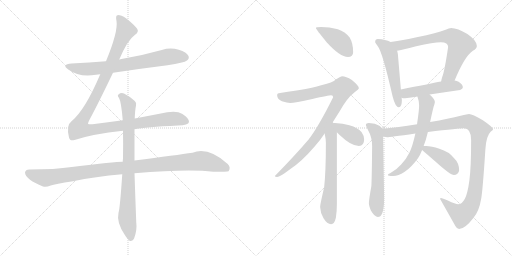
t = 0.00 s
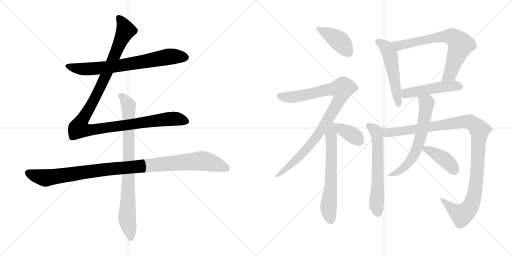
t = 2.49 s
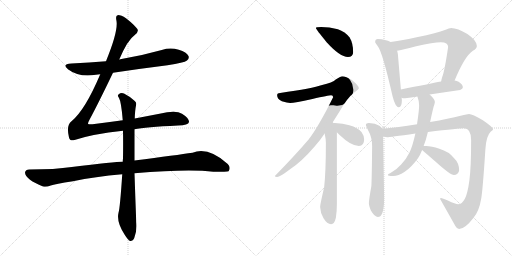
t = 4.99 s
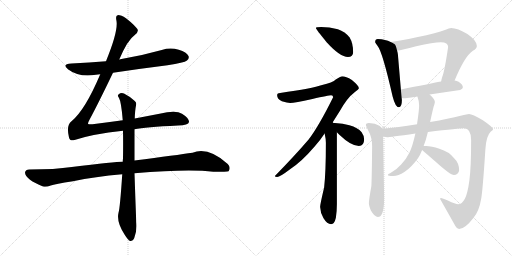
t = 7.48 s
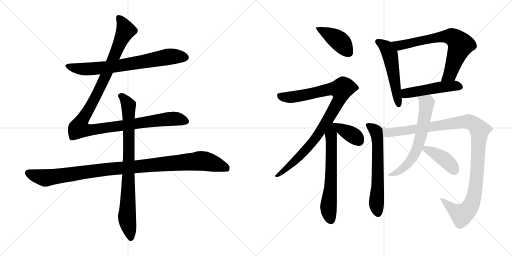
t = 9.97 s
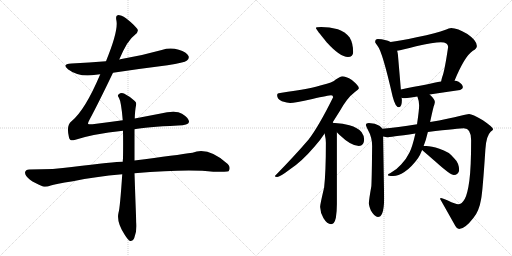
t = 12.47 s

The animated SVG that drew these frames (rendered in a browser with its animation timeline set to each time). Animation: 15 CSS @keyframes rules; one cycle of 12.47 s.

<svg version="1.1" viewBox="0 0 2048 1024" xmlns="http://www.w3.org/2000/svg">
  <g stroke="lightgray" stroke-dasharray="1,1" stroke-width="1" transform="scale(4, 4)">
    <line x1="0" y1="0" x2="256" y2="256"></line>
    <line x1="256" y1="0" x2="0" y2="256"></line>
    <line x1="128" y1="0" x2="128" y2="256"></line>
    <line x1="0" y1="128" x2="256" y2="128"></line>
    <line x1="256" y1="0" x2="512" y2="256"></line>
    <line x1="512" y1="0" x2="256" y2="256"></line>
    <line x1="384" y1="0" x2="384" y2="256"></line>
    <line x1="256" y1="128" x2="512" y2="128"></line>
  </g>
<g transform="scale(1, -1) translate(0, -850)">
   <style type="text/css">
    @keyframes keyframes0 {
      from {
       stroke: black;
       stroke-dashoffset: 726;
       stroke-width: 128;
       }
       70% {
       animation-timing-function: step-end;
       stroke: black;
       stroke-dashoffset: 0;
       stroke-width: 128;
       }
       to {
       stroke: black;
       stroke-width: 1024;
       }
       }
       #make-me-a-hanzi-animation-0 {
         animation: keyframes0 0.840820s both;
         animation-delay: 0.000000s;
         animation-timing-function: linear;
       }
    @keyframes keyframes1 {
      from {
       stroke: black;
       stroke-dashoffset: 1180;
       stroke-width: 128;
       }
       79% {
       animation-timing-function: step-end;
       stroke: black;
       stroke-dashoffset: 0;
       stroke-width: 128;
       }
       to {
       stroke: black;
       stroke-width: 1024;
       }
       }
       #make-me-a-hanzi-animation-1 {
         animation: keyframes1 1.210286s both;
         animation-delay: 0.840820s;
         animation-timing-function: linear;
       }
    @keyframes keyframes2 {
      from {
       stroke: black;
       stroke-dashoffset: 1069;
       stroke-width: 128;
       }
       78% {
       animation-timing-function: step-end;
       stroke: black;
       stroke-dashoffset: 0;
       stroke-width: 128;
       }
       to {
       stroke: black;
       stroke-width: 1024;
       }
       }
       #make-me-a-hanzi-animation-2 {
         animation: keyframes2 1.119954s both;
         animation-delay: 2.051106s;
         animation-timing-function: linear;
       }
    @keyframes keyframes3 {
      from {
       stroke: black;
       stroke-dashoffset: 837;
       stroke-width: 128;
       }
       73% {
       animation-timing-function: step-end;
       stroke: black;
       stroke-dashoffset: 0;
       stroke-width: 128;
       }
       to {
       stroke: black;
       stroke-width: 1024;
       }
       }
       #make-me-a-hanzi-animation-3 {
         animation: keyframes3 0.931152s both;
         animation-delay: 3.171060s;
         animation-timing-function: linear;
       }
    @keyframes keyframes4 {
      from {
       stroke: black;
       stroke-dashoffset: 420;
       stroke-width: 128;
       }
       58% {
       animation-timing-function: step-end;
       stroke: black;
       stroke-dashoffset: 0;
       stroke-width: 128;
       }
       to {
       stroke: black;
       stroke-width: 1024;
       }
       }
       #make-me-a-hanzi-animation-4 {
         animation: keyframes4 0.591797s both;
         animation-delay: 4.102212s;
         animation-timing-function: linear;
       }
    @keyframes keyframes5 {
      from {
       stroke: black;
       stroke-dashoffset: 940;
       stroke-width: 128;
       }
       75% {
       animation-timing-function: step-end;
       stroke: black;
       stroke-dashoffset: 0;
       stroke-width: 128;
       }
       to {
       stroke: black;
       stroke-width: 1024;
       }
       }
       #make-me-a-hanzi-animation-5 {
         animation: keyframes5 1.014974s both;
         animation-delay: 4.694009s;
         animation-timing-function: linear;
       }
    @keyframes keyframes6 {
      from {
       stroke: black;
       stroke-dashoffset: 638;
       stroke-width: 128;
       }
       67% {
       animation-timing-function: step-end;
       stroke: black;
       stroke-dashoffset: 0;
       stroke-width: 128;
       }
       to {
       stroke: black;
       stroke-width: 1024;
       }
       }
       #make-me-a-hanzi-animation-6 {
         animation: keyframes6 0.769206s both;
         animation-delay: 5.708983s;
         animation-timing-function: linear;
       }
    @keyframes keyframes7 {
      from {
       stroke: black;
       stroke-dashoffset: 380;
       stroke-width: 128;
       }
       55% {
       animation-timing-function: step-end;
       stroke: black;
       stroke-dashoffset: 0;
       stroke-width: 128;
       }
       to {
       stroke: black;
       stroke-width: 1024;
       }
       }
       #make-me-a-hanzi-animation-7 {
         animation: keyframes7 0.559245s both;
         animation-delay: 6.478189s;
         animation-timing-function: linear;
       }
    @keyframes keyframes8 {
      from {
       stroke: black;
       stroke-dashoffset: 534;
       stroke-width: 128;
       }
       63% {
       animation-timing-function: step-end;
       stroke: black;
       stroke-dashoffset: 0;
       stroke-width: 128;
       }
       to {
       stroke: black;
       stroke-width: 1024;
       }
       }
       #make-me-a-hanzi-animation-8 {
         animation: keyframes8 0.684570s both;
         animation-delay: 7.037434s;
         animation-timing-function: linear;
       }
    @keyframes keyframes9 {
      from {
       stroke: black;
       stroke-dashoffset: 711;
       stroke-width: 128;
       }
       70% {
       animation-timing-function: step-end;
       stroke: black;
       stroke-dashoffset: 0;
       stroke-width: 128;
       }
       to {
       stroke: black;
       stroke-width: 1024;
       }
       }
       #make-me-a-hanzi-animation-9 {
         animation: keyframes9 0.828613s both;
         animation-delay: 7.722004s;
         animation-timing-function: linear;
       }
    @keyframes keyframes10 {
      from {
       stroke: black;
       stroke-dashoffset: 489;
       stroke-width: 128;
       }
       61% {
       animation-timing-function: step-end;
       stroke: black;
       stroke-dashoffset: 0;
       stroke-width: 128;
       }
       to {
       stroke: black;
       stroke-width: 1024;
       }
       }
       #make-me-a-hanzi-animation-10 {
         animation: keyframes10 0.647949s both;
         animation-delay: 8.550617s;
         animation-timing-function: linear;
       }
    @keyframes keyframes11 {
      from {
       stroke: black;
       stroke-dashoffset: 624;
       stroke-width: 128;
       }
       67% {
       animation-timing-function: step-end;
       stroke: black;
       stroke-dashoffset: 0;
       stroke-width: 128;
       }
       to {
       stroke: black;
       stroke-width: 1024;
       }
       }
       #make-me-a-hanzi-animation-11 {
         animation: keyframes11 0.757812s both;
         animation-delay: 9.198566s;
         animation-timing-function: linear;
       }
    @keyframes keyframes12 {
      from {
       stroke: black;
       stroke-dashoffset: 1113;
       stroke-width: 128;
       }
       78% {
       animation-timing-function: step-end;
       stroke: black;
       stroke-dashoffset: 0;
       stroke-width: 128;
       }
       to {
       stroke: black;
       stroke-width: 1024;
       }
       }
       #make-me-a-hanzi-animation-12 {
         animation: keyframes12 1.155762s both;
         animation-delay: 9.956378s;
         animation-timing-function: linear;
       }
    @keyframes keyframes13 {
      from {
       stroke: black;
       stroke-dashoffset: 639;
       stroke-width: 128;
       }
       68% {
       animation-timing-function: step-end;
       stroke: black;
       stroke-dashoffset: 0;
       stroke-width: 128;
       }
       to {
       stroke: black;
       stroke-width: 1024;
       }
       }
       #make-me-a-hanzi-animation-13 {
         animation: keyframes13 0.770020s both;
         animation-delay: 11.112140s;
         animation-timing-function: linear;
       }
    @keyframes keyframes14 {
      from {
       stroke: black;
       stroke-dashoffset: 408;
       stroke-width: 128;
       }
       57% {
       animation-timing-function: step-end;
       stroke: black;
       stroke-dashoffset: 0;
       stroke-width: 128;
       }
       to {
       stroke: black;
       stroke-width: 1024;
       }
       }
       #make-me-a-hanzi-animation-14 {
         animation: keyframes14 0.582031s both;
         animation-delay: 11.882160s;
         animation-timing-function: linear;
       }
</style>
<path d="M 452.0 559.5 Q 558.0 575.5 670.0 589.5 Q 737.0 599.5 748.0 608.5 Q 758.0 615.5 754.0 626.5 Q 747.0 641.5 715.0 651.5 Q 681.0 661.5 647.0 650.5 Q 569.0 628.5 486.0 614.5 Q 482.0 614.5 477.0 612.5 L 424.0 605.5 Q 357.0 599.5 286.0 596.5 Q 244.0 593.5 273.0 572.5 Q 318.0 539.5 384.0 551.5 Q 391.0 552.5 401.0 553.5 L 452.0 559.5 Z" fill="lightgray"></path> 
<path d="M 491.0 369.5 Q 433.0 362.5 370.0 353.5 Q 354.0 352.5 352.0 355.5 Q 351.0 358.5 358.0 371.5 Q 394.0 438.5 452.0 559.5 L 477.0 612.5 Q 510.0 690.5 539.0 710.5 Q 558.0 723.5 548.0 736.5 Q 497.0 790.5 471.0 789.5 Q 461.0 789.5 466.0 766.5 Q 473.0 724.5 424.0 605.5 L 401.0 553.5 Q 340.0 409.5 286.0 365.5 Q 264.0 349.5 276.0 300.5 Q 280.0 284.5 298.0 290.5 Q 370.0 314.5 492.0 327.5 L 538.0 333.5 Q 580.0 342.5 712.0 348.5 Q 754.0 349.5 756.0 362.5 Q 757.0 377.5 728.0 395.5 Q 704.0 410.5 638.0 395.5 L 539.0 376.5 L 491.0 369.5 Z" fill="lightgray"></path> 
<path d="M 491.0 203.5 Q 460.0 203.5 287.0 182.5 Q 220.0 172.5 117.0 172.5 Q 102.0 172.5 100.0 160.5 Q 100.0 147.5 120.0 131.5 Q 138.0 118.5 172.0 104.5 Q 184.0 100.5 203.0 108.5 Q 219.0 114.5 292.0 125.5 Q 380.0 144.5 489.0 153.5 L 538.0 157.5 Q 754.0 175.5 853.0 163.5 Q 910.0 163.5 914.0 165.5 Q 914.0 166.5 915.0 166.5 Q 924.0 181.5 911.0 194.5 Q 833.0 264.5 770.0 239.5 Q 709.0 230.5 538.0 208.5 L 491.0 203.5 Z" fill="lightgray"></path> 
<path d="M 539.0 376.5 Q 540.0 409.5 544.0 428.5 Q 547.0 440.5 539.0 446.5 Q 515.0 467.5 496.0 476.5 Q 483.0 480.5 474.0 472.5 Q 468.0 468.5 476.0 458.5 Q 485.0 443.5 491.0 369.5 L 492.0 327.5 Q 493.0 278.5 492.0 216.5 Q 491.0 210.5 491.0 203.5 L 489.0 153.5 Q 480.0 17.5 474.0 -0.5 Q 465.0 -39.5 500.0 -90.5 Q 512.0 -109.5 520.0 -113.5 Q 532.0 -114.5 537.0 -101.5 Q 549.0 -68.5 545.0 -38.5 Q 541.0 64.5 538.0 157.5 L 538.0 208.5 L 538.0 333.5 L 539.0 376.5 Z" fill="lightgray"></path> 
<path d="M 1284.5 742.0 Q 1263.5 742.0 1263.5 738.0 Q 1263.5 734.0 1307.5 680.0 Q 1360.5 622.0 1391.5 622.0 Q 1412.5 622.0 1412.5 641.0 Q 1412.5 677.0 1398.5 700.0 Q 1380.5 723.0 1351.5 733.0 Q 1317.5 742.0 1284.5 742.0 Z" fill="lightgray"></path> 
<path d="M 1368.5 545.0 Q 1363.5 545.0 1344.5 533.0 Q 1329.5 519.0 1288.5 510.0 Q 1250.5 497.0 1120.5 478.0 Q 1108.5 478.0 1108.5 469.0 Q 1108.5 454.0 1127.5 445.0 Q 1149.5 438.0 1160.5 438.0 Q 1178.5 438.0 1249.5 454.0 Q 1315.5 469.0 1324.5 469.0 Q 1332.5 469.0 1332.5 461.0 Q 1274.5 344.0 1234.5 292.0 Q 1180.5 229.0 1099.5 146.0 Q 1099.5 142.0 1108.5 142.0 Q 1119.5 142.0 1157.5 171.0 Q 1204.5 201.0 1258.5 264.0 Q 1279.5 287.0 1298.5 316.0 L 1328.5 357.0 Q 1341.5 378.0 1357.5 403.0 Q 1388.5 459.0 1418.5 481.0 Q 1435.5 494.0 1435.5 497.0 Q 1435.5 507.0 1407.5 530.0 Q 1383.5 545.0 1368.5 545.0 Z" fill="lightgray"></path> 
<path d="M 1298.5 316.0 Q 1303.5 294.0 1303.5 279.0 Q 1303.5 162.0 1296.5 100.0 Q 1280.5 32.0 1280.5 22.0 Q 1281.5 -1.0 1293.5 -22.0 Q 1308.5 -47.0 1324.5 -47.0 Q 1337.5 -47.0 1343.5 -21.0 Q 1347.5 4.0 1347.5 33.0 L 1347.5 321.0 C 1347.5 378.0 1284.5 386.0 1298.5 316.0 Z" fill="lightgray"></path> 
<path d="M 1347.5 321.0 Q 1351.5 316.0 1358.5 310.0 Q 1404.5 266.0 1435.5 266.0 Q 1456.5 266.0 1456.5 293.0 Q 1456.5 307.0 1446.5 321.0 Q 1431.5 340.0 1397.5 349.0 Q 1372.5 357.0 1339.5 358.0 Q 1333.5 358.0 1328.5 357.0 C 1317.5 355.0 1327.5 344.0 1347.5 321.0 Z" fill="lightgray"></path> 
<path d="M 1562.5 682.0 Q 1542.5 693.0 1511.5 694.0 Q 1500.5 694.0 1500.5 681.0 Q 1501.5 678.0 1510.5 666.0 Q 1529.5 644.0 1570.5 464.0 Q 1581.5 421.0 1595.5 421.0 Q 1607.5 421.0 1607.5 450.0 L 1606.5 459.0 L 1603.5 492.0 L 1591.5 633.0 Q 1590.5 640.0 1588.5 647.0 C 1582.5 673.0 1582.5 673.0 1562.5 682.0 Z" fill="lightgray"></path> 
<path d="M 1818.5 528.0 Q 1858.5 625.0 1891.5 647.0 Q 1907.5 655.0 1907.5 666.0 Q 1907.5 688.0 1869.5 714.0 Q 1830.5 738.0 1804.5 738.0 Q 1797.5 738.0 1779.5 730.0 Q 1751.5 718.0 1666.5 701.0 Q 1598.5 686.0 1562.5 682.0 C 1532.5 678.0 1559.5 641.0 1588.5 647.0 Q 1606.5 650.0 1664.5 665.0 Q 1734.5 681.0 1763.5 681.0 Q 1792.5 681.0 1792.5 662.0 Q 1778.5 567.0 1769.5 544.0 Q 1765.5 532.0 1764.5 524.0 C 1757.5 495.0 1806.5 500.0 1818.5 528.0 Z" fill="lightgray"></path> 
<path d="M 1718.5 472.0 Q 1777.5 481.0 1840.5 490.0 Q 1851.5 495.0 1851.5 501.0 Q 1851.5 512.0 1834.5 523.0 Q 1827.5 526.0 1818.5 528.0 L 1764.5 524.0 Q 1717.5 515.0 1603.5 492.0 C 1574.5 486.0 1577.5 465.0 1606.5 459.0 Q 1610.5 457.0 1620.5 457.0 Q 1644.5 460.0 1669.5 464.0 L 1718.5 472.0 Z" fill="lightgray"></path> 
<path d="M 1475.5 358.0 Q 1463.5 358.0 1463.5 350.0 Q 1463.5 347.0 1471.5 331.0 Q 1488.5 301.0 1488.5 266.0 Q 1487.5 148.0 1485.5 106.0 Q 1475.5 50.0 1475.5 37.0 Q 1475.5 28.0 1483.5 8.0 Q 1498.5 -18.0 1511.5 -18.0 Q 1522.5 -18.0 1528.5 -4.0 Q 1536.5 14.0 1536.5 58.0 L 1532.5 304.0 L 1529.5 335.0 Q 1525.5 342.0 1517.5 347.0 Q 1501.5 357.0 1475.5 358.0 Z" fill="lightgray"></path> 
<path d="M 1532.5 304.0 Q 1544.5 301.0 1548.5 301.0 Q 1556.5 301.0 1661.5 316.0 L 1711.5 322.0 Q 1839.5 337.0 1855.5 337.0 Q 1884.5 337.0 1884.5 289.0 Q 1884.5 181.0 1877.5 128.0 Q 1870.5 76.0 1859.5 55.0 Q 1847.5 33.0 1832.5 33.0 Q 1822.5 33.0 1791.5 48.0 Q 1769.5 58.0 1763.5 58.0 Q 1760.5 58.0 1760.5 54.0 Q 1789.5 3.0 1821.5 -54.0 Q 1827.5 -66.0 1836.5 -66.0 Q 1859.5 -66.0 1893.5 -22.0 Q 1916.5 5.0 1924.5 54.0 Q 1930.5 83.0 1941.5 252.0 Q 1944.5 306.0 1962.5 323.0 Q 1972.5 330.0 1972.5 333.0 Q 1972.5 341.0 1931.5 369.0 Q 1888.5 394.0 1876.5 394.0 Q 1870.5 394.0 1842.5 387.0 Q 1796.5 375.0 1720.5 362.0 L 1668.5 353.0 Q 1589.5 341.0 1529.5 335.0 C 1499.5 332.0 1502.5 306.0 1532.5 304.0 Z" fill="lightgray"></path> 
<path d="M 1661.5 316.0 Q 1649.5 263.0 1638.5 241.0 Q 1624.5 212.0 1604.5 192.0 Q 1586.5 171.0 1560.5 157.0 Q 1551.5 154.0 1551.5 150.0 Q 1551.5 146.0 1572.5 146.0 Q 1593.5 146.0 1617.5 162.0 Q 1645.5 180.0 1672.5 218.0 Q 1680.5 230.0 1688.5 250.0 L 1694.5 266.0 Q 1703.5 288.0 1711.5 322.0 L 1720.5 362.0 Q 1733.5 424.0 1737.5 432.0 Q 1739.5 441.0 1739.5 442.0 Q 1739.5 453.0 1718.5 472.0 C 1697.5 493.0 1660.5 493.0 1669.5 464.0 Q 1676.5 446.0 1676.5 429.0 Q 1676.5 409.0 1668.5 356.0 L 1668.5 353.0 L 1661.5 316.0 Z" fill="lightgray"></path> 
<path d="M 1688.5 250.0 Q 1703.5 237.0 1742.5 203.0 Q 1801.5 150.0 1815.5 150.0 Q 1823.5 150.0 1829.5 155.0 Q 1836.5 162.0 1836.5 169.0 Q 1836.5 198.0 1816.5 217.0 Q 1795.5 244.0 1757.5 255.0 Q 1725.5 266.0 1704.5 266.0 L 1694.5 266.0 C 1670.5 266.0 1670.5 266.0 1688.5 250.0 Z" fill="lightgray"></path> 
      <clipPath id="make-me-a-hanzi-clip-0">
      <path d="M 452.0 559.5 Q 558.0 575.5 670.0 589.5 Q 737.0 599.5 748.0 608.5 Q 758.0 615.5 754.0 626.5 Q 747.0 641.5 715.0 651.5 Q 681.0 661.5 647.0 650.5 Q 569.0 628.5 486.0 614.5 Q 482.0 614.5 477.0 612.5 L 424.0 605.5 Q 357.0 599.5 286.0 596.5 Q 244.0 593.5 273.0 572.5 Q 318.0 539.5 384.0 551.5 Q 391.0 552.5 401.0 553.5 L 452.0 559.5 Z" fill="lightgray"></path>
      </clipPath>
      <path clip-path="url(#make-me-a-hanzi-clip-0)" d="M 276.0 586.5 L 346.0 573.5 L 471.0 586.5 L 681.0 624.5 L 741.0 620.5 " fill="none" id="make-me-a-hanzi-animation-0" stroke-dasharray="598 1196" stroke-linecap="round"></path>

      <clipPath id="make-me-a-hanzi-clip-1">
      <path d="M 491.0 369.5 Q 433.0 362.5 370.0 353.5 Q 354.0 352.5 352.0 355.5 Q 351.0 358.5 358.0 371.5 Q 394.0 438.5 452.0 559.5 L 477.0 612.5 Q 510.0 690.5 539.0 710.5 Q 558.0 723.5 548.0 736.5 Q 497.0 790.5 471.0 789.5 Q 461.0 789.5 466.0 766.5 Q 473.0 724.5 424.0 605.5 L 401.0 553.5 Q 340.0 409.5 286.0 365.5 Q 264.0 349.5 276.0 300.5 Q 280.0 284.5 298.0 290.5 Q 370.0 314.5 492.0 327.5 L 538.0 333.5 Q 580.0 342.5 712.0 348.5 Q 754.0 349.5 756.0 362.5 Q 757.0 377.5 728.0 395.5 Q 704.0 410.5 638.0 395.5 L 539.0 376.5 L 491.0 369.5 Z" fill="lightgray"></path>
      </clipPath>
      <path clip-path="url(#make-me-a-hanzi-clip-1)" d="M 474.0 779.5 L 494.0 750.5 L 501.0 725.5 L 414.0 527.5 L 325.0 363.5 L 318.0 336.5 L 364.0 330.5 L 672.0 374.5 L 707.0 375.5 L 745.0 365.5 " fill="none" id="make-me-a-hanzi-animation-1" stroke-dasharray="1052 2104" stroke-linecap="round"></path>

      <clipPath id="make-me-a-hanzi-clip-2">
      <path d="M 491.0 203.5 Q 460.0 203.5 287.0 182.5 Q 220.0 172.5 117.0 172.5 Q 102.0 172.5 100.0 160.5 Q 100.0 147.5 120.0 131.5 Q 138.0 118.5 172.0 104.5 Q 184.0 100.5 203.0 108.5 Q 219.0 114.5 292.0 125.5 Q 380.0 144.5 489.0 153.5 L 538.0 157.5 Q 754.0 175.5 853.0 163.5 Q 910.0 163.5 914.0 165.5 Q 914.0 166.5 915.0 166.5 Q 924.0 181.5 911.0 194.5 Q 833.0 264.5 770.0 239.5 Q 709.0 230.5 538.0 208.5 L 491.0 203.5 Z" fill="lightgray"></path>
      </clipPath>
      <path clip-path="url(#make-me-a-hanzi-clip-2)" d="M 113.0 158.5 L 181.0 138.5 L 372.0 167.5 L 796.0 206.5 L 872.0 191.5 L 901.0 180.5 L 911.0 169.5 " fill="none" id="make-me-a-hanzi-animation-2" stroke-dasharray="941 1882" stroke-linecap="round"></path>

      <clipPath id="make-me-a-hanzi-clip-3">
      <path d="M 539.0 376.5 Q 540.0 409.5 544.0 428.5 Q 547.0 440.5 539.0 446.5 Q 515.0 467.5 496.0 476.5 Q 483.0 480.5 474.0 472.5 Q 468.0 468.5 476.0 458.5 Q 485.0 443.5 491.0 369.5 L 492.0 327.5 Q 493.0 278.5 492.0 216.5 Q 491.0 210.5 491.0 203.5 L 489.0 153.5 Q 480.0 17.5 474.0 -0.5 Q 465.0 -39.5 500.0 -90.5 Q 512.0 -109.5 520.0 -113.5 Q 532.0 -114.5 537.0 -101.5 Q 549.0 -68.5 545.0 -38.5 Q 541.0 64.5 538.0 157.5 L 538.0 208.5 L 538.0 333.5 L 539.0 376.5 Z" fill="lightgray"></path>
      </clipPath>
      <path clip-path="url(#make-me-a-hanzi-clip-3)" d="M 483.0 466.5 L 514.0 428.5 L 516.0 216.5 L 508.0 -19.5 L 523.0 -101.5 " fill="none" id="make-me-a-hanzi-animation-3" stroke-dasharray="709 1418" stroke-linecap="round"></path>

      <clipPath id="make-me-a-hanzi-clip-4">
      <path d="M 1284.5 742.0 Q 1263.5 742.0 1263.5 738.0 Q 1263.5 734.0 1307.5 680.0 Q 1360.5 622.0 1391.5 622.0 Q 1412.5 622.0 1412.5 641.0 Q 1412.5 677.0 1398.5 700.0 Q 1380.5 723.0 1351.5 733.0 Q 1317.5 742.0 1284.5 742.0 Z" fill="lightgray"></path>
      </clipPath>
      <path clip-path="url(#make-me-a-hanzi-clip-4)" d="M 1267.5 738.0 L 1358.5 685.0 L 1394.5 639.0 " fill="none" id="make-me-a-hanzi-animation-4" stroke-dasharray="292 584" stroke-linecap="round"></path>

      <clipPath id="make-me-a-hanzi-clip-5">
      <path d="M 1368.5 545.0 Q 1363.5 545.0 1344.5 533.0 Q 1329.5 519.0 1288.5 510.0 Q 1250.5 497.0 1120.5 478.0 Q 1108.5 478.0 1108.5 469.0 Q 1108.5 454.0 1127.5 445.0 Q 1149.5 438.0 1160.5 438.0 Q 1178.5 438.0 1249.5 454.0 Q 1315.5 469.0 1324.5 469.0 Q 1332.5 469.0 1332.5 461.0 Q 1274.5 344.0 1234.5 292.0 Q 1180.5 229.0 1099.5 146.0 Q 1099.5 142.0 1108.5 142.0 Q 1119.5 142.0 1157.5 171.0 Q 1204.5 201.0 1258.5 264.0 Q 1279.5 287.0 1298.5 316.0 L 1328.5 357.0 Q 1341.5 378.0 1357.5 403.0 Q 1388.5 459.0 1418.5 481.0 Q 1435.5 494.0 1435.5 497.0 Q 1435.5 507.0 1407.5 530.0 Q 1383.5 545.0 1368.5 545.0 Z" fill="lightgray"></path>
      </clipPath>
      <path clip-path="url(#make-me-a-hanzi-clip-5)" d="M 1120.5 466.0 L 1170.5 462.0 L 1323.5 495.0 L 1365.5 489.0 L 1358.5 453.0 L 1249.5 280.0 L 1143.5 172.0 L 1117.5 152.0 L 1107.5 151.0 " fill="none" id="make-me-a-hanzi-animation-5" stroke-dasharray="812 1624" stroke-linecap="round"></path>

      <clipPath id="make-me-a-hanzi-clip-6">
      <path d="M 1298.5 316.0 Q 1303.5 294.0 1303.5 279.0 Q 1303.5 162.0 1296.5 100.0 Q 1280.5 32.0 1280.5 22.0 Q 1281.5 -1.0 1293.5 -22.0 Q 1308.5 -47.0 1324.5 -47.0 Q 1337.5 -47.0 1343.5 -21.0 Q 1347.5 4.0 1347.5 33.0 L 1347.5 321.0 C 1347.5 378.0 1284.5 386.0 1298.5 316.0 Z" fill="lightgray"></path>
      </clipPath>
      <path clip-path="url(#make-me-a-hanzi-clip-6)" d="M 1328.5 349.0 L 1323.5 310.0 L 1324.5 132.0 L 1313.5 18.0 L 1323.5 -31.0 " fill="none" id="make-me-a-hanzi-animation-6" stroke-dasharray="510 1020" stroke-linecap="round"></path>

      <clipPath id="make-me-a-hanzi-clip-7">
      <path d="M 1347.5 321.0 Q 1351.5 316.0 1358.5 310.0 Q 1404.5 266.0 1435.5 266.0 Q 1456.5 266.0 1456.5 293.0 Q 1456.5 307.0 1446.5 321.0 Q 1431.5 340.0 1397.5 349.0 Q 1372.5 357.0 1339.5 358.0 Q 1333.5 358.0 1328.5 357.0 C 1317.5 355.0 1327.5 344.0 1347.5 321.0 Z" fill="lightgray"></path>
      </clipPath>
      <path clip-path="url(#make-me-a-hanzi-clip-7)" d="M 1334.5 352.0 L 1406.5 312.0 L 1437.5 284.0 " fill="none" id="make-me-a-hanzi-animation-7" stroke-dasharray="252 504" stroke-linecap="round"></path>

      <clipPath id="make-me-a-hanzi-clip-8">
      <path d="M 1562.5 682.0 Q 1542.5 693.0 1511.5 694.0 Q 1500.5 694.0 1500.5 681.0 Q 1501.5 678.0 1510.5 666.0 Q 1529.5 644.0 1570.5 464.0 Q 1581.5 421.0 1595.5 421.0 Q 1607.5 421.0 1607.5 450.0 L 1606.5 459.0 L 1603.5 492.0 L 1591.5 633.0 Q 1590.5 640.0 1588.5 647.0 C 1582.5 673.0 1582.5 673.0 1562.5 682.0 Z" fill="lightgray"></path>
      </clipPath>
      <path clip-path="url(#make-me-a-hanzi-clip-8)" d="M 1510.5 683.0 L 1545.5 660.0 L 1559.5 633.0 L 1595.5 430.0 " fill="none" id="make-me-a-hanzi-animation-8" stroke-dasharray="406 812" stroke-linecap="round"></path>

      <clipPath id="make-me-a-hanzi-clip-9">
      <path d="M 1818.5 528.0 Q 1858.5 625.0 1891.5 647.0 Q 1907.5 655.0 1907.5 666.0 Q 1907.5 688.0 1869.5 714.0 Q 1830.5 738.0 1804.5 738.0 Q 1797.5 738.0 1779.5 730.0 Q 1751.5 718.0 1666.5 701.0 Q 1598.5 686.0 1562.5 682.0 C 1532.5 678.0 1559.5 641.0 1588.5 647.0 Q 1606.5 650.0 1664.5 665.0 Q 1734.5 681.0 1763.5 681.0 Q 1792.5 681.0 1792.5 662.0 Q 1778.5 567.0 1769.5 544.0 Q 1765.5 532.0 1764.5 524.0 C 1757.5 495.0 1806.5 500.0 1818.5 528.0 Z" fill="lightgray"></path>
      </clipPath>
      <path clip-path="url(#make-me-a-hanzi-clip-9)" d="M 1568.5 677.0 L 1599.5 668.0 L 1762.5 702.0 L 1798.5 704.0 L 1820.5 696.0 L 1842.5 671.0 L 1800.5 554.0 L 1771.5 527.0 " fill="none" id="make-me-a-hanzi-animation-9" stroke-dasharray="583 1166" stroke-linecap="round"></path>

      <clipPath id="make-me-a-hanzi-clip-10">
      <path d="M 1718.5 472.0 Q 1777.5 481.0 1840.5 490.0 Q 1851.5 495.0 1851.5 501.0 Q 1851.5 512.0 1834.5 523.0 Q 1827.5 526.0 1818.5 528.0 L 1764.5 524.0 Q 1717.5 515.0 1603.5 492.0 C 1574.5 486.0 1577.5 465.0 1606.5 459.0 Q 1610.5 457.0 1620.5 457.0 Q 1644.5 460.0 1669.5 464.0 L 1718.5 472.0 Z" fill="lightgray"></path>
      </clipPath>
      <path clip-path="url(#make-me-a-hanzi-clip-10)" d="M 1614.5 487.0 L 1623.5 477.0 L 1772.5 503.0 L 1824.5 507.0 L 1839.5 502.0 " fill="none" id="make-me-a-hanzi-animation-10" stroke-dasharray="361 722" stroke-linecap="round"></path>

      <clipPath id="make-me-a-hanzi-clip-11">
      <path d="M 1475.5 358.0 Q 1463.5 358.0 1463.5 350.0 Q 1463.5 347.0 1471.5 331.0 Q 1488.5 301.0 1488.5 266.0 Q 1487.5 148.0 1485.5 106.0 Q 1475.5 50.0 1475.5 37.0 Q 1475.5 28.0 1483.5 8.0 Q 1498.5 -18.0 1511.5 -18.0 Q 1522.5 -18.0 1528.5 -4.0 Q 1536.5 14.0 1536.5 58.0 L 1532.5 304.0 L 1529.5 335.0 Q 1525.5 342.0 1517.5 347.0 Q 1501.5 357.0 1475.5 358.0 Z" fill="lightgray"></path>
      </clipPath>
      <path clip-path="url(#make-me-a-hanzi-clip-11)" d="M 1472.5 349.0 L 1501.5 328.0 L 1509.5 296.0 L 1511.5 127.0 L 1505.5 36.0 L 1511.5 -3.0 " fill="none" id="make-me-a-hanzi-animation-11" stroke-dasharray="496 992" stroke-linecap="round"></path>

      <clipPath id="make-me-a-hanzi-clip-12">
      <path d="M 1532.5 304.0 Q 1544.5 301.0 1548.5 301.0 Q 1556.5 301.0 1661.5 316.0 L 1711.5 322.0 Q 1839.5 337.0 1855.5 337.0 Q 1884.5 337.0 1884.5 289.0 Q 1884.5 181.0 1877.5 128.0 Q 1870.5 76.0 1859.5 55.0 Q 1847.5 33.0 1832.5 33.0 Q 1822.5 33.0 1791.5 48.0 Q 1769.5 58.0 1763.5 58.0 Q 1760.5 58.0 1760.5 54.0 Q 1789.5 3.0 1821.5 -54.0 Q 1827.5 -66.0 1836.5 -66.0 Q 1859.5 -66.0 1893.5 -22.0 Q 1916.5 5.0 1924.5 54.0 Q 1930.5 83.0 1941.5 252.0 Q 1944.5 306.0 1962.5 323.0 Q 1972.5 330.0 1972.5 333.0 Q 1972.5 341.0 1931.5 369.0 Q 1888.5 394.0 1876.5 394.0 Q 1870.5 394.0 1842.5 387.0 Q 1796.5 375.0 1720.5 362.0 L 1668.5 353.0 Q 1589.5 341.0 1529.5 335.0 C 1499.5 332.0 1502.5 306.0 1532.5 304.0 Z" fill="lightgray"></path>
      </clipPath>
      <path clip-path="url(#make-me-a-hanzi-clip-12)" d="M 1537.5 328.0 L 1549.5 319.0 L 1572.5 321.0 L 1856.5 364.0 L 1879.5 362.0 L 1905.5 346.0 L 1918.5 326.0 L 1912.5 217.0 L 1899.5 83.0 L 1888.5 39.0 L 1878.5 19.0 L 1846.5 -9.0 L 1804.5 18.0 L 1767.5 52.0 " fill="none" id="make-me-a-hanzi-animation-12" stroke-dasharray="985 1970" stroke-linecap="round"></path>

      <clipPath id="make-me-a-hanzi-clip-13">
      <path d="M 1661.5 316.0 Q 1649.5 263.0 1638.5 241.0 Q 1624.5 212.0 1604.5 192.0 Q 1586.5 171.0 1560.5 157.0 Q 1551.5 154.0 1551.5 150.0 Q 1551.5 146.0 1572.5 146.0 Q 1593.5 146.0 1617.5 162.0 Q 1645.5 180.0 1672.5 218.0 Q 1680.5 230.0 1688.5 250.0 L 1694.5 266.0 Q 1703.5 288.0 1711.5 322.0 L 1720.5 362.0 Q 1733.5 424.0 1737.5 432.0 Q 1739.5 441.0 1739.5 442.0 Q 1739.5 453.0 1718.5 472.0 C 1697.5 493.0 1660.5 493.0 1669.5 464.0 Q 1676.5 446.0 1676.5 429.0 Q 1676.5 409.0 1668.5 356.0 L 1668.5 353.0 L 1661.5 316.0 Z" fill="lightgray"></path>
      </clipPath>
      <path clip-path="url(#make-me-a-hanzi-clip-13)" d="M 1676.5 460.0 L 1704.5 441.0 L 1706.5 430.0 L 1683.5 305.0 L 1662.5 241.0 L 1614.5 178.0 L 1578.5 155.0 L 1556.5 153.0 " fill="none" id="make-me-a-hanzi-animation-13" stroke-dasharray="511 1022" stroke-linecap="round"></path>

      <clipPath id="make-me-a-hanzi-clip-14">
      <path d="M 1688.5 250.0 Q 1703.5 237.0 1742.5 203.0 Q 1801.5 150.0 1815.5 150.0 Q 1823.5 150.0 1829.5 155.0 Q 1836.5 162.0 1836.5 169.0 Q 1836.5 198.0 1816.5 217.0 Q 1795.5 244.0 1757.5 255.0 Q 1725.5 266.0 1704.5 266.0 L 1694.5 266.0 C 1670.5 266.0 1670.5 266.0 1688.5 250.0 Z" fill="lightgray"></path>
      </clipPath>
      <path clip-path="url(#make-me-a-hanzi-clip-14)" d="M 1696.5 252.0 L 1703.5 254.0 L 1766.5 221.0 L 1804.5 188.0 L 1816.5 168.0 " fill="none" id="make-me-a-hanzi-animation-14" stroke-dasharray="280 560" stroke-linecap="round"></path>

</g>
</svg>
